The GitHub repository eekorn1/Specialisation-Project-Demo contains a labelled image folder "cnn-rnn-demo-frames" with 2 categories: mandarin, robot. Examples follow, each with its label.

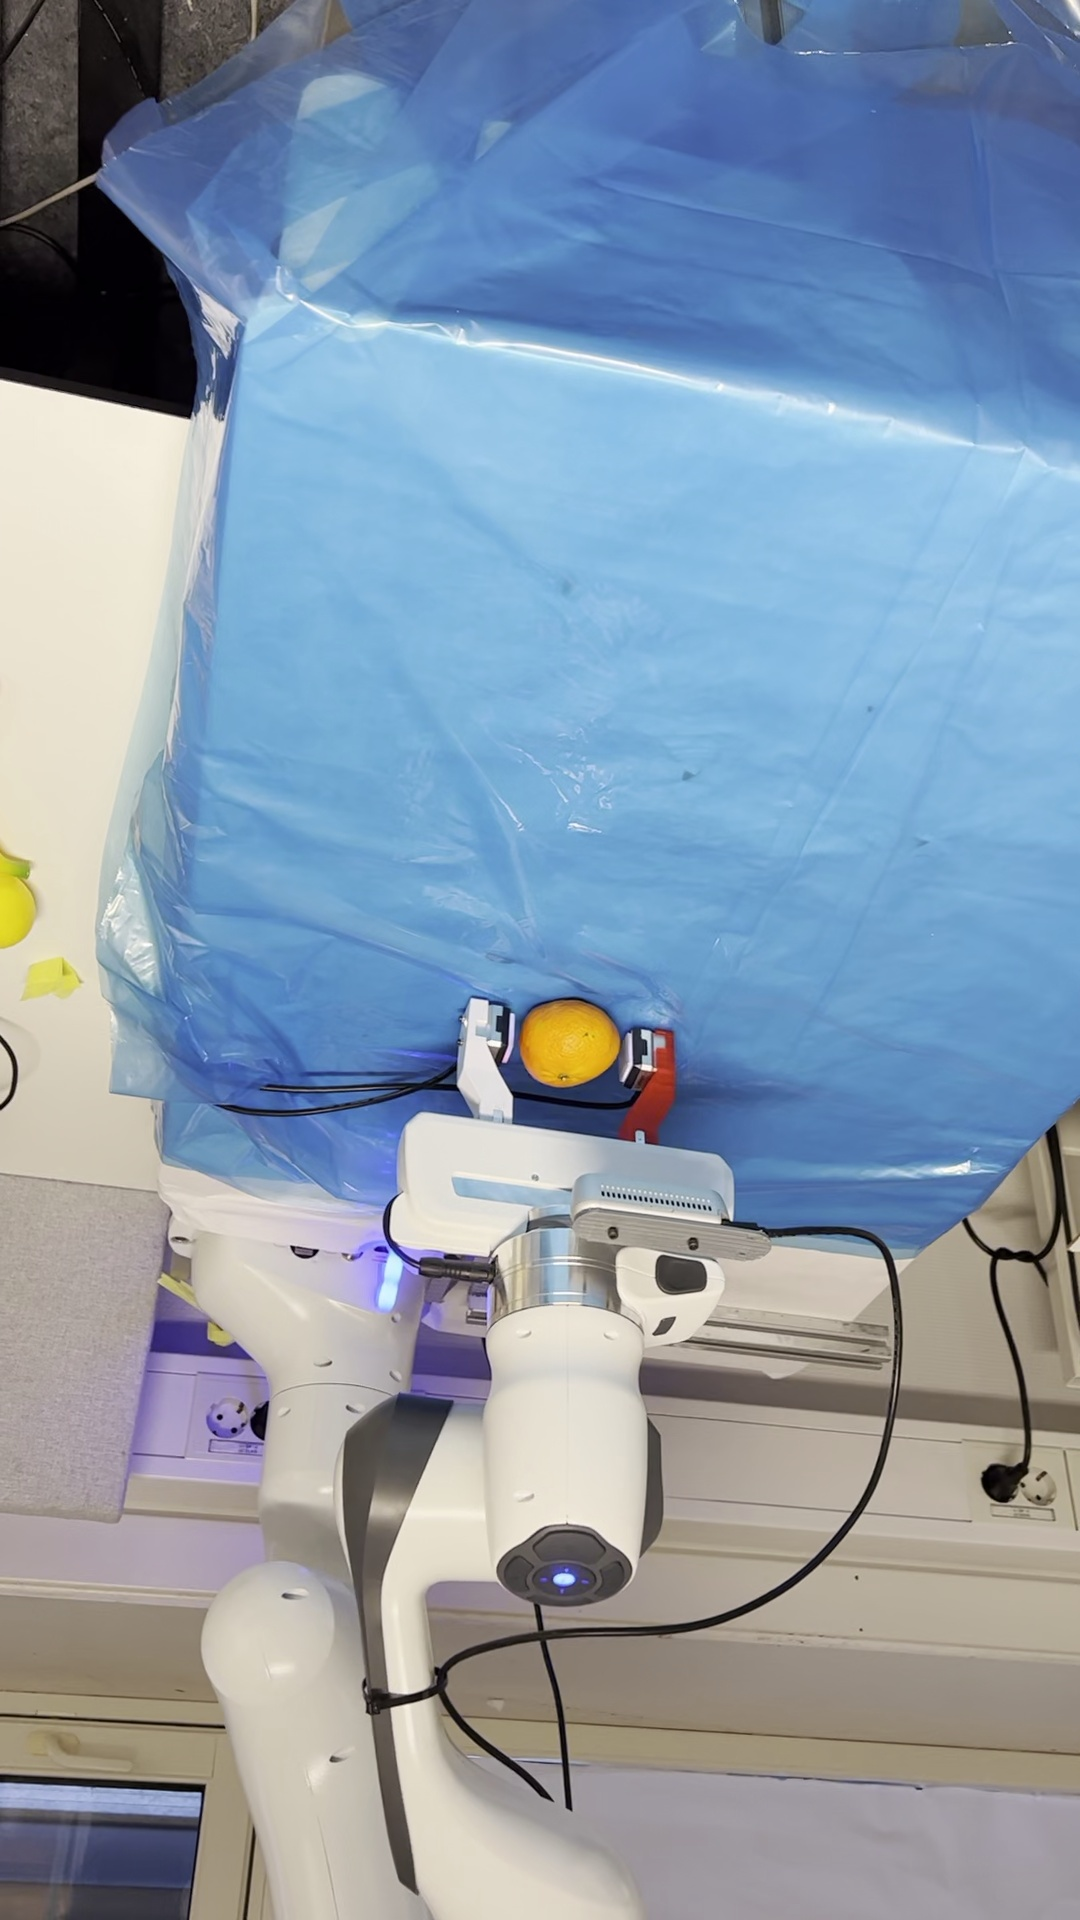
Label: robot

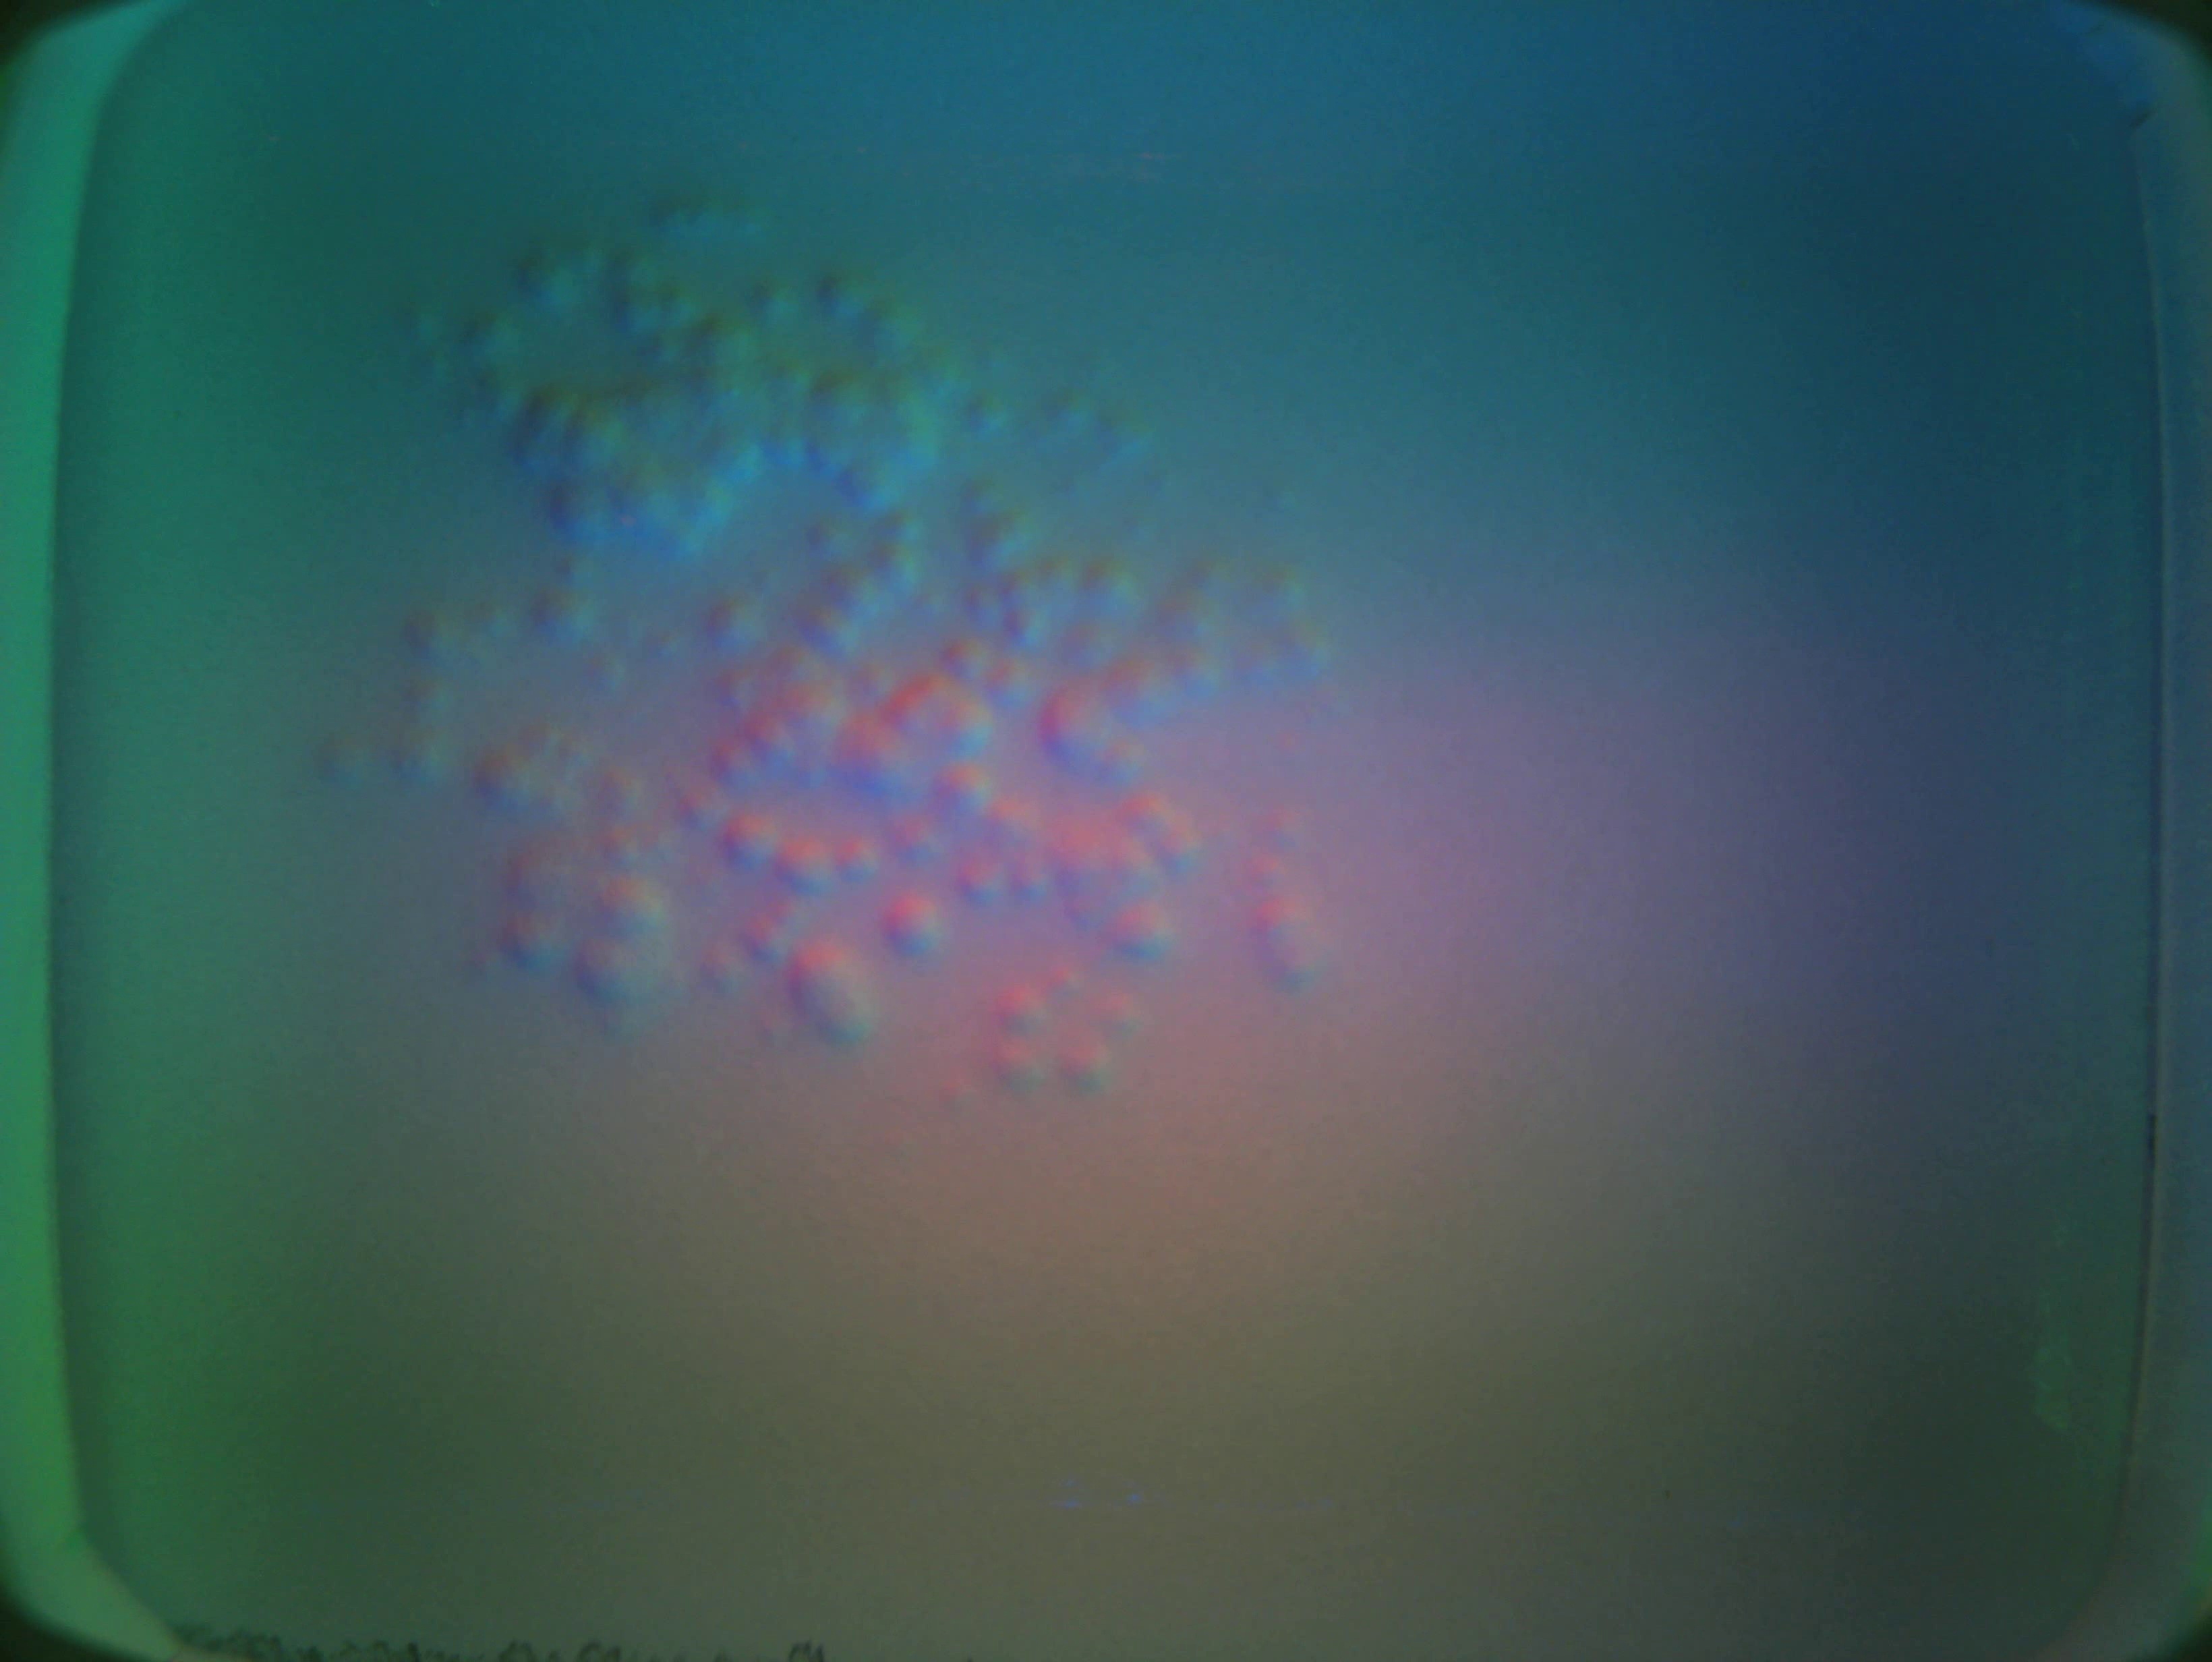
Label: mandarin

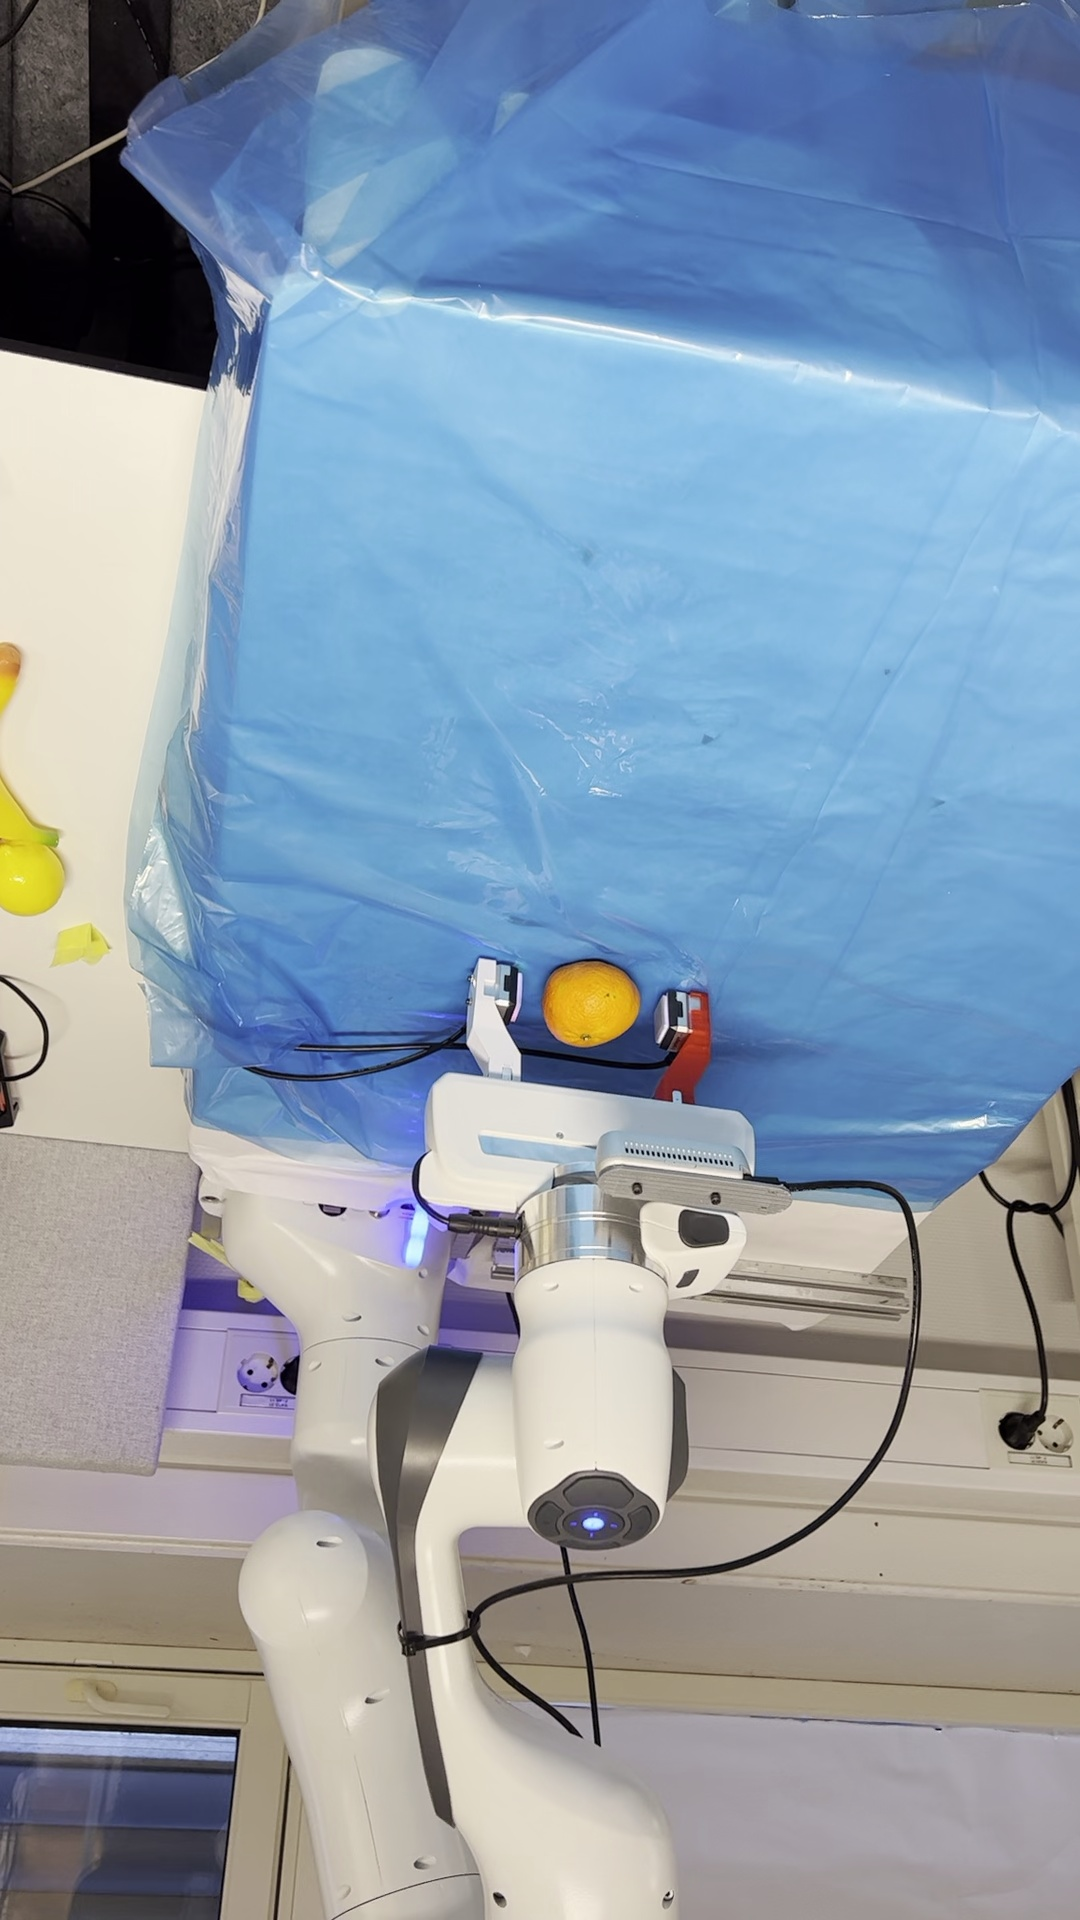
Label: robot

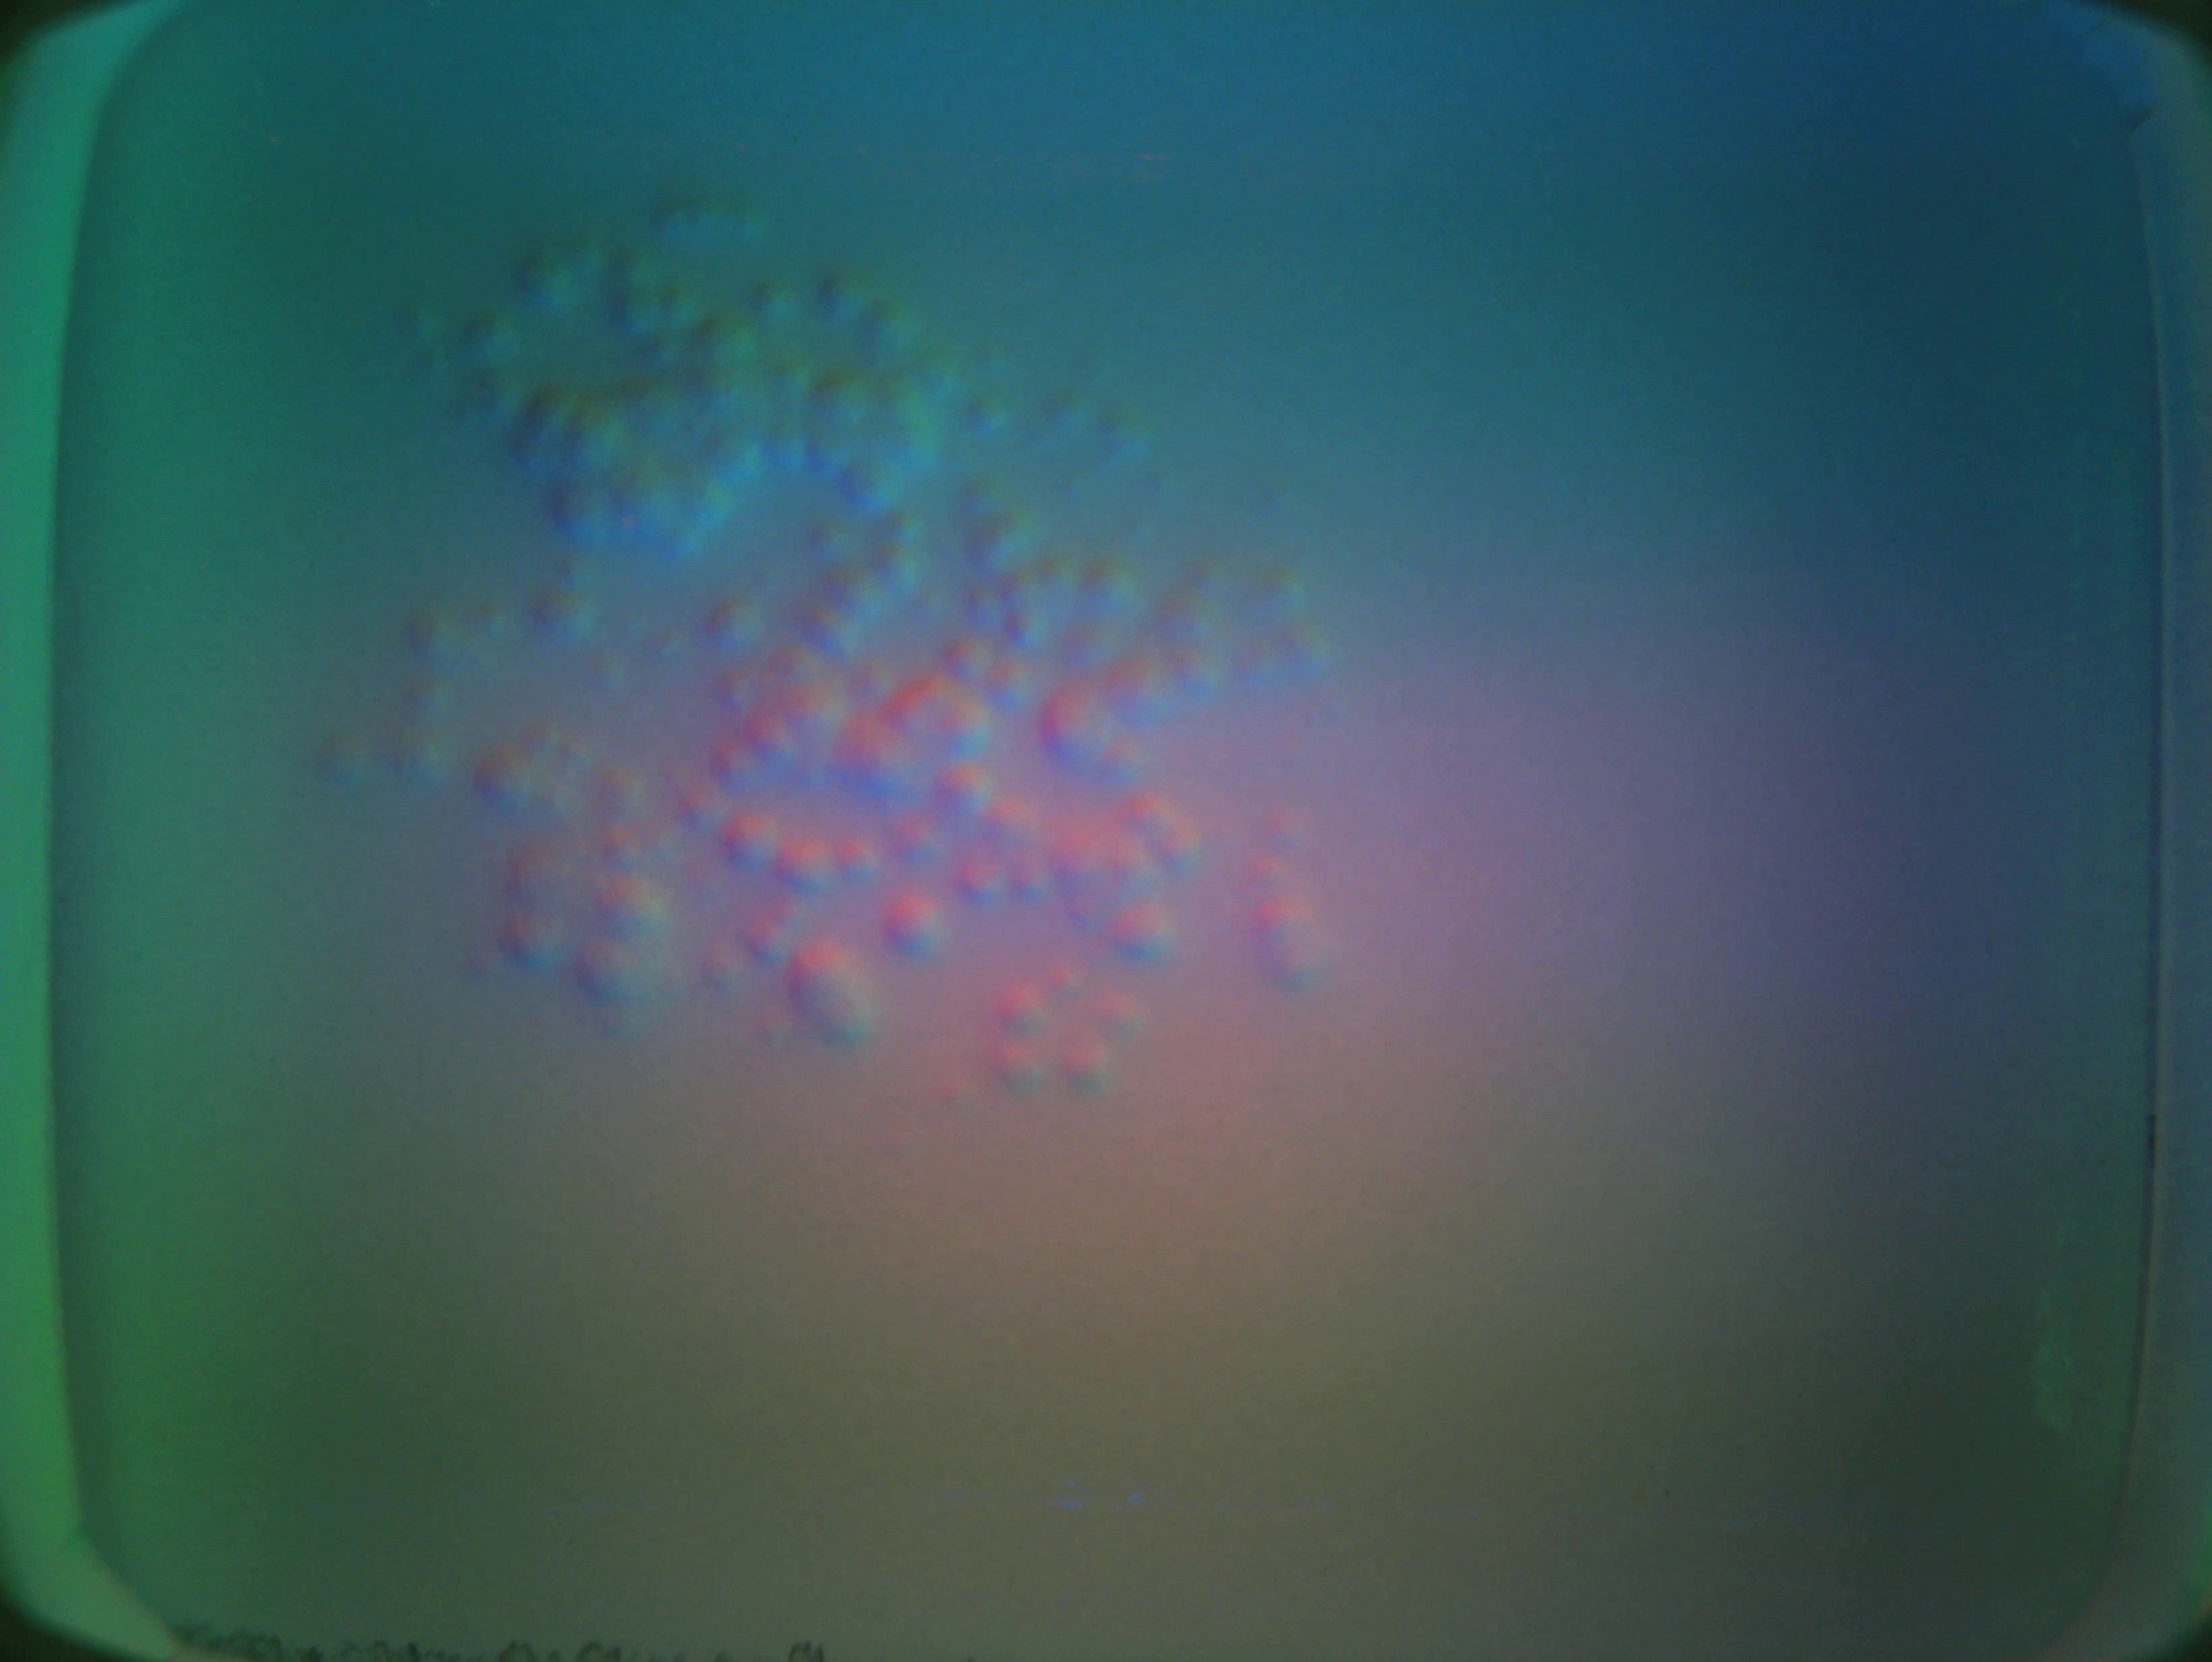
Label: mandarin

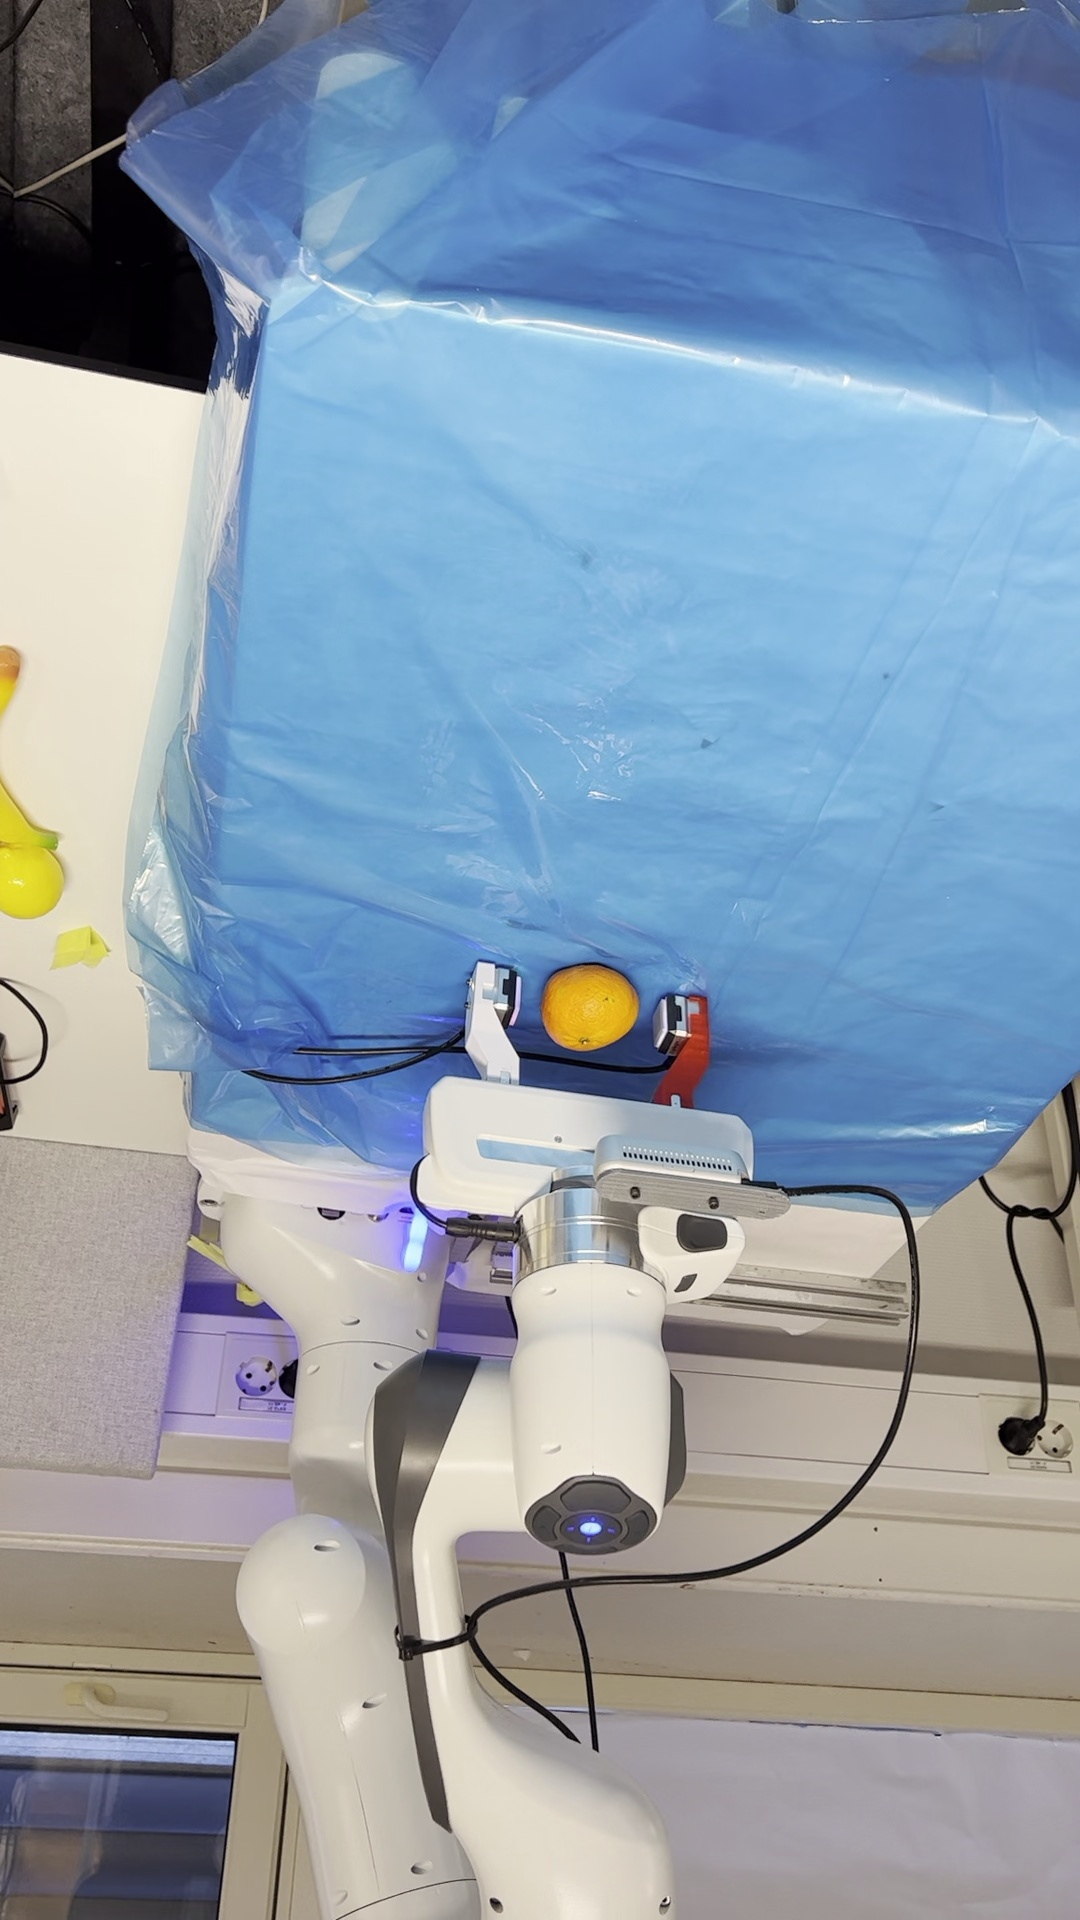
Label: robot

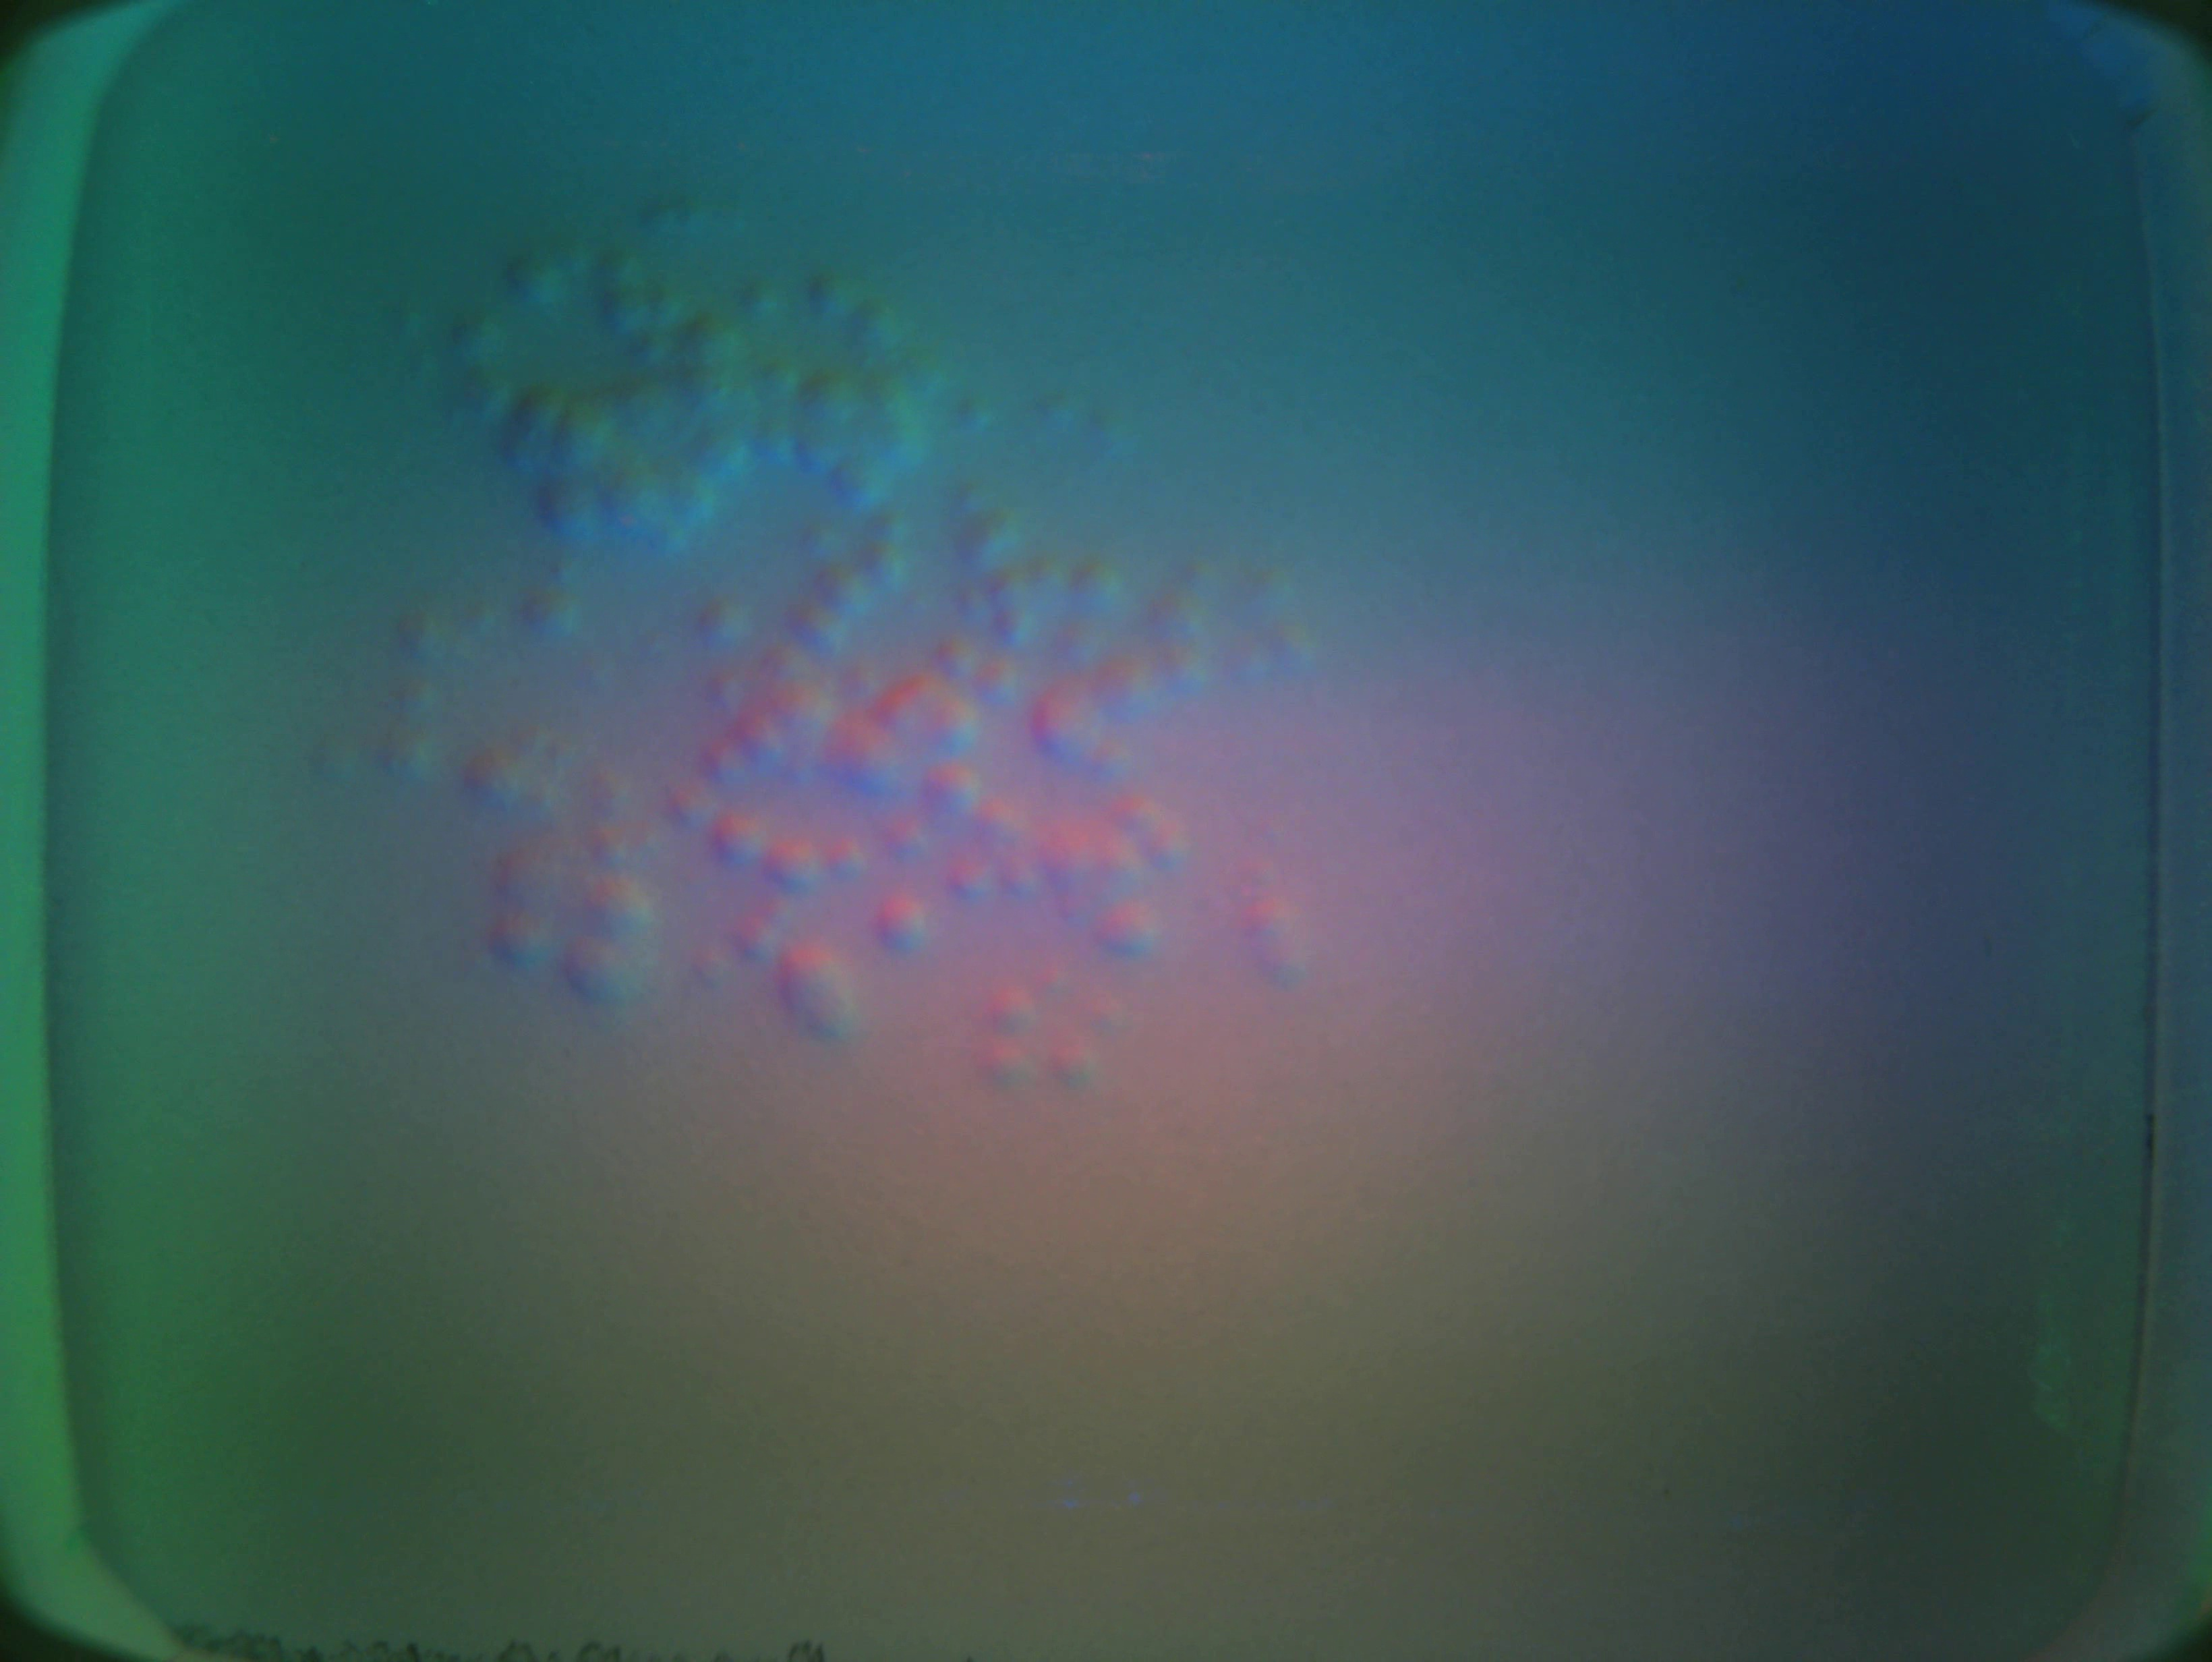
Label: mandarin
